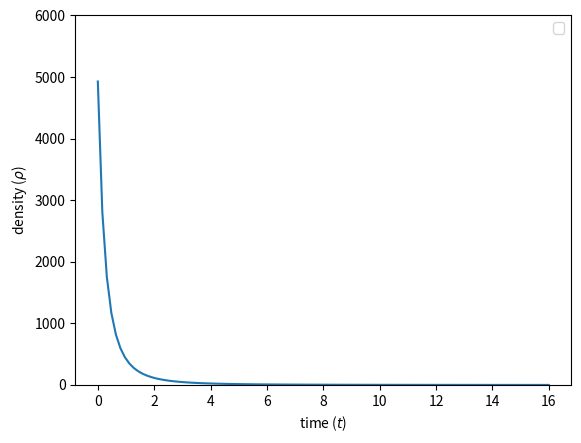

Python code for this plot:
import numpy as np  
     
     
     
######### definition of Friedmann universe filled with GCG     
def GCG(a, t, A, B, n):
    dadt = np.sqrt((A*a**6 + B)**(1/n) )/np.sqrt(3.*a)
    return dadt   


######## parameters    
A = 1./3
B=0.3
n=0.2
a0 = 0.1

##### time
t = np.linspace(0, 16, 101)


from scipy.integrate import odeint
sol2 = odeint(GCG, a0, t, args=(A, B, n))


import matplotlib.pyplot as plt

######### definition of density of GCG    
def d2(a):
    G = (B/(a**(3.*(1/1+n))) + A)**(1./1+n)
    return G




plt.plot(t, d2(sol2[:]) ) 

plt.xlabel(r'time ($t$)')
plt.ylabel(r'density ($\rho$)')
plt.legend()
#plt.legend(loc="upper right")
#plt.grid()
#plt.title('density as function of time')
axes = plt.gca()
axes.set_ylim([-2,6000]) 

plt.show()




